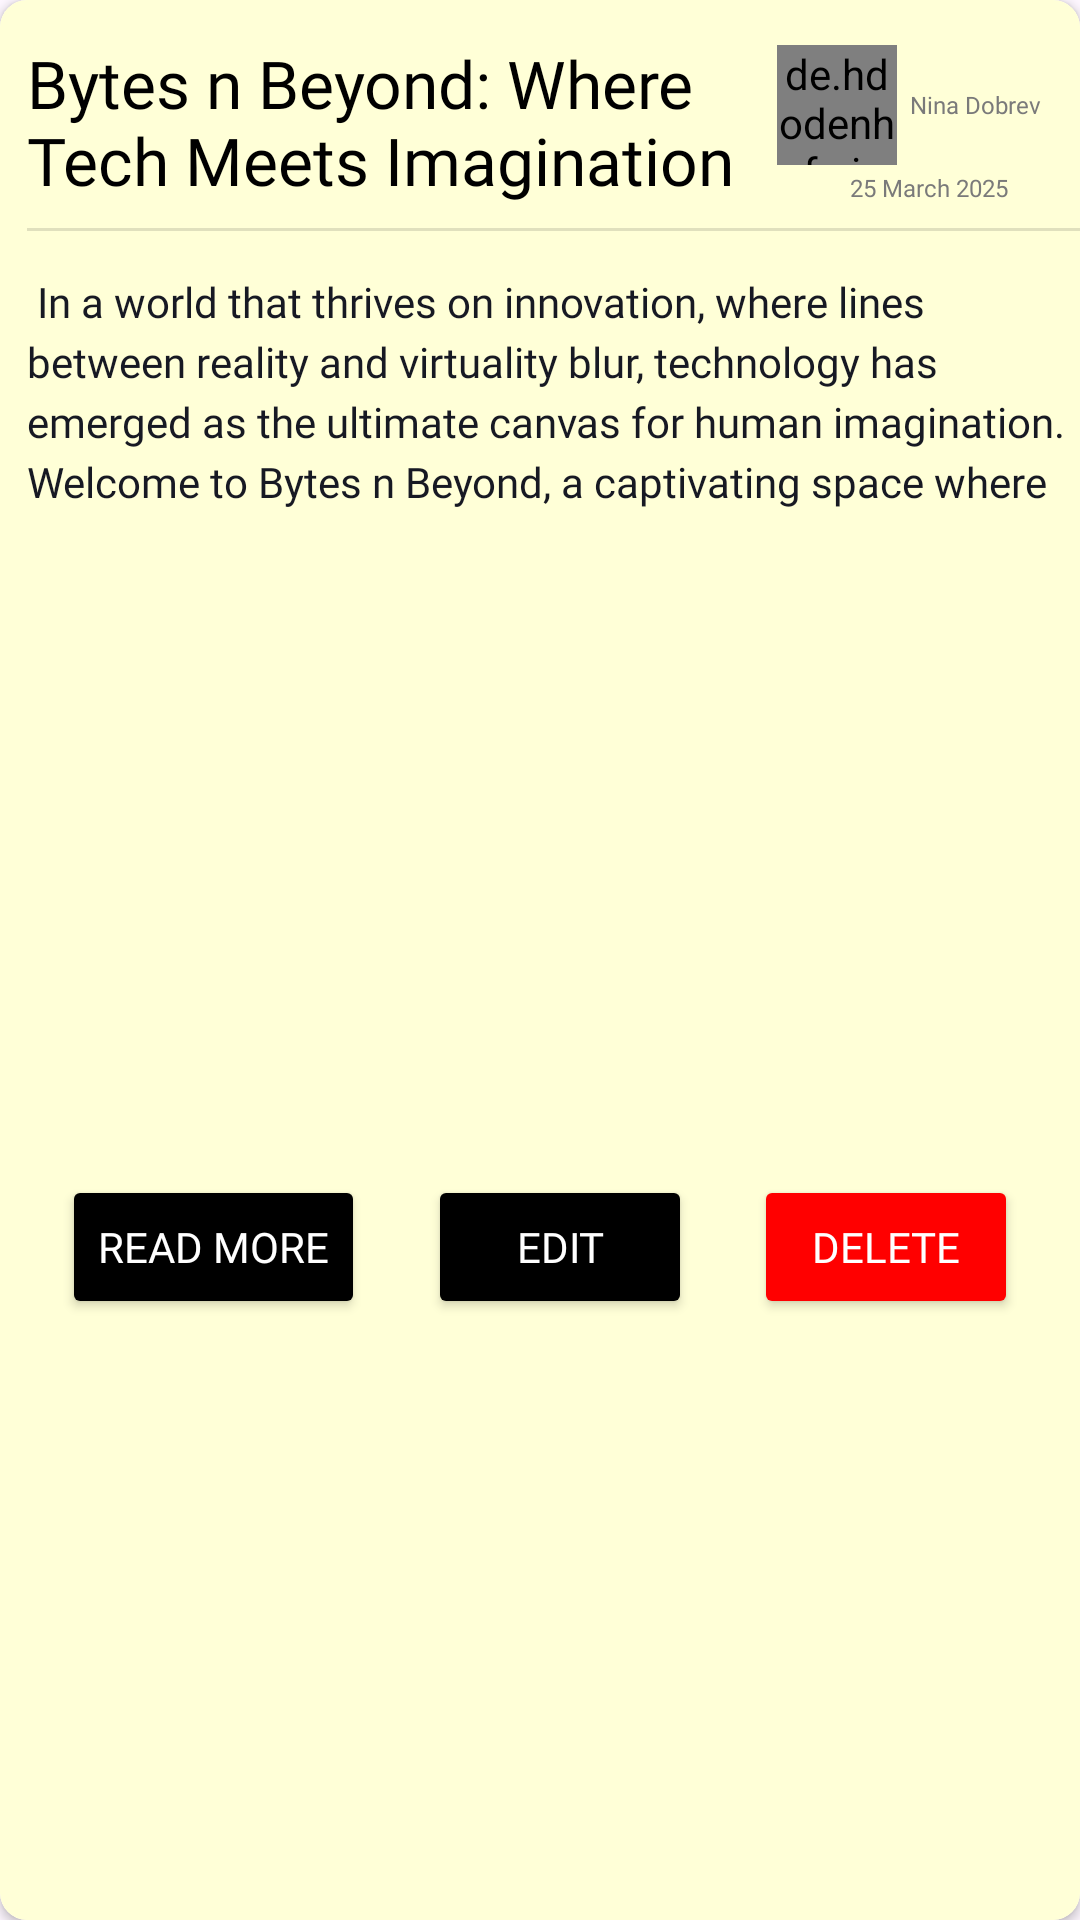

Layout XML and referenced resources for this Android screen:
<!-- AndroidManifest.xml: application theme Theme.Scribly -->
<!-- res/layout/article_item.xml -->
<?xml version="1.0" encoding="utf-8"?>
<androidx.cardview.widget.CardView xmlns:android="http://schemas.android.com/apk/res/android"
    xmlns:tools="http://schemas.android.com/tools"
    android:layout_width="match_parent"
    xmlns:app="http://schemas.android.com/apk/res-auto"
    app:cardCornerRadius="9dp"
    android:elevation="8dp"
    android:layout_marginLeft="5dp"
    android:layout_marginRight="5dp"
    android:layout_marginTop="15dp"
    android:layout_marginBottom="5dp"
    android:layout_height="264dp">

    <androidx.constraintlayout.widget.ConstraintLayout
        android:layout_width="match_parent"
        android:layout_height="match_parent"
        android:background="@color/skin">

        <TextView
            android:id="@+id/intro"
            android:layout_width="250dp"
            android:layout_height="wrap_content"
            android:layout_marginStart="9dp"
            android:layout_marginTop="13dp"
            android:fontFamily="@font/dailymagazine_semibold"
            android:maxLines="2"
            android:text="Bytes n Beyond: Where Tech Meets Imagination"
            android:textColor="@color/black"
            android:textSize="22sp"
            app:layout_constraintStart_toStartOf="parent"
            app:layout_constraintTop_toTopOf="parent">

        </TextView>

        <de.hdodenhof.circleimageview.CircleImageView
            android:id="@+id/otherimage"
            android:layout_width="40dp"
            android:layout_height="40dp"
            android:layout_gravity="center_horizontal"
            android:src="@drawable/register"
            app:circularflow_radiusInDP="100dp"
            app:layout_constraintBottom_toBottomOf="@id/user_id"
            app:layout_constraintStart_toEndOf="@+id/intro"
            app:layout_constraintTop_toTopOf="@id/user_id" />

        <TextView
            android:id="@+id/user_id"
            android:layout_width="70dp"
            android:layout_height="44dp"
            android:layout_marginTop="13dp"
            android:layout_marginEnd="9dp"
            android:fontFamily="@font/montserrat_medium"
            android:gravity="center"
            android:maxLines="2"
            android:padding="5dp"
            android:text="Nina Dobrev"
            android:textAlignment="center"
            android:textColor="@color/light_grey"
            android:textSize="8sp"
            app:layout_constraintEnd_toEndOf="parent"
            app:layout_constraintStart_toEndOf="@+id/otherimage"
            app:layout_constraintTop_toTopOf="parent" />

        <TextView
            android:id="@+id/date"
            android:layout_width="wrap_content"
            android:layout_height="wrap_content"
            android:fontFamily="@font/montserrat_medium"
            android:text="25 March 2025"
            android:textColor="@color/light_grey"
            android:textSize="8sp"
            app:layout_constraintEnd_toEndOf="@+id/user_id"
            app:layout_constraintStart_toStartOf="@+id/otherimage"
            app:layout_constraintTop_toBottomOf="@+id/user_id" />

        <View
            android:id="@+id/divider"
            android:layout_width="0dp"
            android:layout_height="1dp"
            android:layout_marginTop="8dp"
            android:background="?android:attr/listDivider"
            app:layout_constraintEnd_toEndOf="@id/user_id"
            app:layout_constraintStart_toStartOf="@id/intro"
            app:layout_constraintTop_toBottomOf="@id/date" />

        <TextView
            android:id="@+id/intro2"
            android:layout_width="0dp"
            android:layout_height="100dp"
            android:layout_marginTop="14dp"
            android:fontFamily="@font/dailymagazine_regular"
            android:lineHeight="20sp"
            android:lineSpacingExtra="2sp"
            android:maxLines="4"
            android:text=" In a world that thrives on innovation, where lines between reality and virtuality blur, technology has emerged as the ultimate canvas for human imagination. Welcome to Bytes n Beyond, a captivating space where we explore.."
            android:textColor="@color/lit_black"
            app:layout_constraintEnd_toEndOf="@id/divider"
            app:layout_constraintStart_toStartOf="@id/divider"
            app:layout_constraintTop_toBottomOf="@id/divider" />

        <Button
            android:id="@+id/readmore"
            android:layout_width="wrap_content"
            android:layout_height="wrap_content"
            android:backgroundTint="@color/black"
            android:fontFamily="@font/montserrat_medium"
            android:text="Read more"
            android:textColor="@color/white"
            app:cornerRadius="9dp"
            app:layout_constraintBottom_toBottomOf="parent"
            app:layout_constraintEnd_toStartOf="@+id/edit"
            app:layout_constraintHorizontal_bias="0.5"
            app:layout_constraintStart_toStartOf="parent"
            app:layout_constraintTop_toBottomOf="@id/intro2" />

        <Button
            android:id="@+id/edit"
            android:layout_width="wrap_content"
            android:layout_height="wrap_content"
            android:backgroundTint="@color/black"
            android:fontFamily="@font/montserrat_medium"
            android:text="Edit"
            android:textColor="@color/white"
            app:cornerRadius="9dp"
            app:layout_constraintBottom_toBottomOf="@id/readmore"
            app:layout_constraintEnd_toStartOf="@+id/delete"
            app:layout_constraintHorizontal_bias="0.5"
            app:layout_constraintStart_toEndOf="@+id/readmore"
            app:layout_constraintTop_toTopOf="@id/readmore" />

        <Button
            android:id="@+id/delete"
            android:layout_width="wrap_content"
            android:layout_height="wrap_content"
            android:backgroundTint="@color/red"
            android:fontFamily="@font/montserrat_medium"
            android:text="Delete"
            android:textColor="@color/white"
            app:cornerRadius="9dp"
            app:layout_constraintBottom_toBottomOf="@id/edit"
            app:layout_constraintEnd_toEndOf="parent"
            app:layout_constraintHorizontal_bias="0.5"
            app:layout_constraintStart_toEndOf="@+id/edit"
            app:layout_constraintTop_toTopOf="@id/edit" />


        <androidx.constraintlayout.widget.Barrier
            android:id="@+id/barrier2"
            android:layout_width="wrap_content"
            android:layout_height="wrap_content"
            app:barrierDirection="right"
            app:constraint_referenced_ids="intro" />

        <androidx.constraintlayout.widget.Barrier
            android:id="@+id/barrier3"
            android:layout_width="wrap_content"
            android:layout_height="wrap_content"
            app:barrierDirection="right"
            app:constraint_referenced_ids="otherimage" />


    </androidx.constraintlayout.widget.ConstraintLayout>

</androidx.cardview.widget.CardView>
<!-- resources referenced by this layout -->
<resources>
  <color name="black">#FF000000</color>
  <color name="light_grey">#7A7A7A</color>
  <color name="lit_black">#171923</color>
  <color name="red">#FF0000</color>
  <color name="skin">#FFFFD7</color>
  <color name="white">#FFFFFFFF</color>
  <!-- drawable register: png bitmap (drawable, 23449 bytes) -->
  <style name="Theme.Scribly" parent="Base.Theme.Scribly" />
  <style name="Base.Theme.Scribly" parent="Theme.Material3.DayNight.NoActionBar">
          
          
          <item name="android:statusBarColor">@color/skin</item>
      </style>
</resources>
